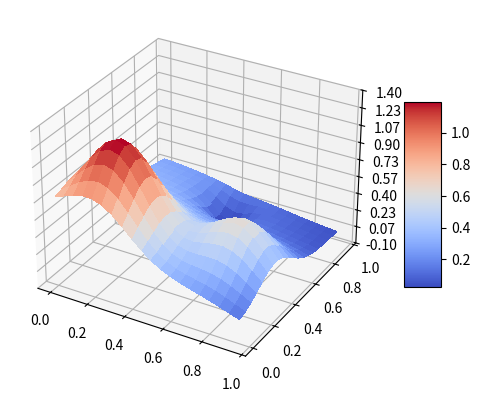

Python code for this plot:
from mpl_toolkits.mplot3d import Axes3D
import matplotlib.pyplot as plt
from matplotlib import cm
from matplotlib.ticker import LinearLocator, FormatStrFormatter
import numpy as np
from random import random, seed

fig = plt.figure()
ax = fig.add_subplot(projection = '3d')
# Make data.
x = np.arange(0, 1, 0.05)
y = np.arange(0, 1, 0.05)
x, y = np.meshgrid(x,y)


def FrankeFunction(x,y):
    term1 = 0.75*np.exp(-(0.25*(9*x-2)**2) - 0.25*((9*y-2)**2))
    term2 = 0.75*np.exp(-((9*x+1)**2)/49.0 - 0.1*(9*y+1))
    term3 = 0.5*np.exp(-(9*x-7)**2/4.0 - 0.25*((9*y-3)**2))
    term4 = -0.2*np.exp(-(9*x-4)**2 - (9*y-7)**2)
    return term1 + term2 + term3 + term4


z = FrankeFunction(x, y)

# Plot the surface.
surf = ax.plot_surface(x, y, z, cmap=cm.coolwarm,
                       linewidth=0, antialiased=False)

# Customize the z axis.
ax.set_zlim(-0.10, 1.40)
ax.zaxis.set_major_locator(LinearLocator(10))
ax.zaxis.set_major_formatter(FormatStrFormatter('%.02f'))

# Add a color bar which maps values to colors.
fig.colorbar(surf, shrink=0.5, aspect=5)

plt.show()
